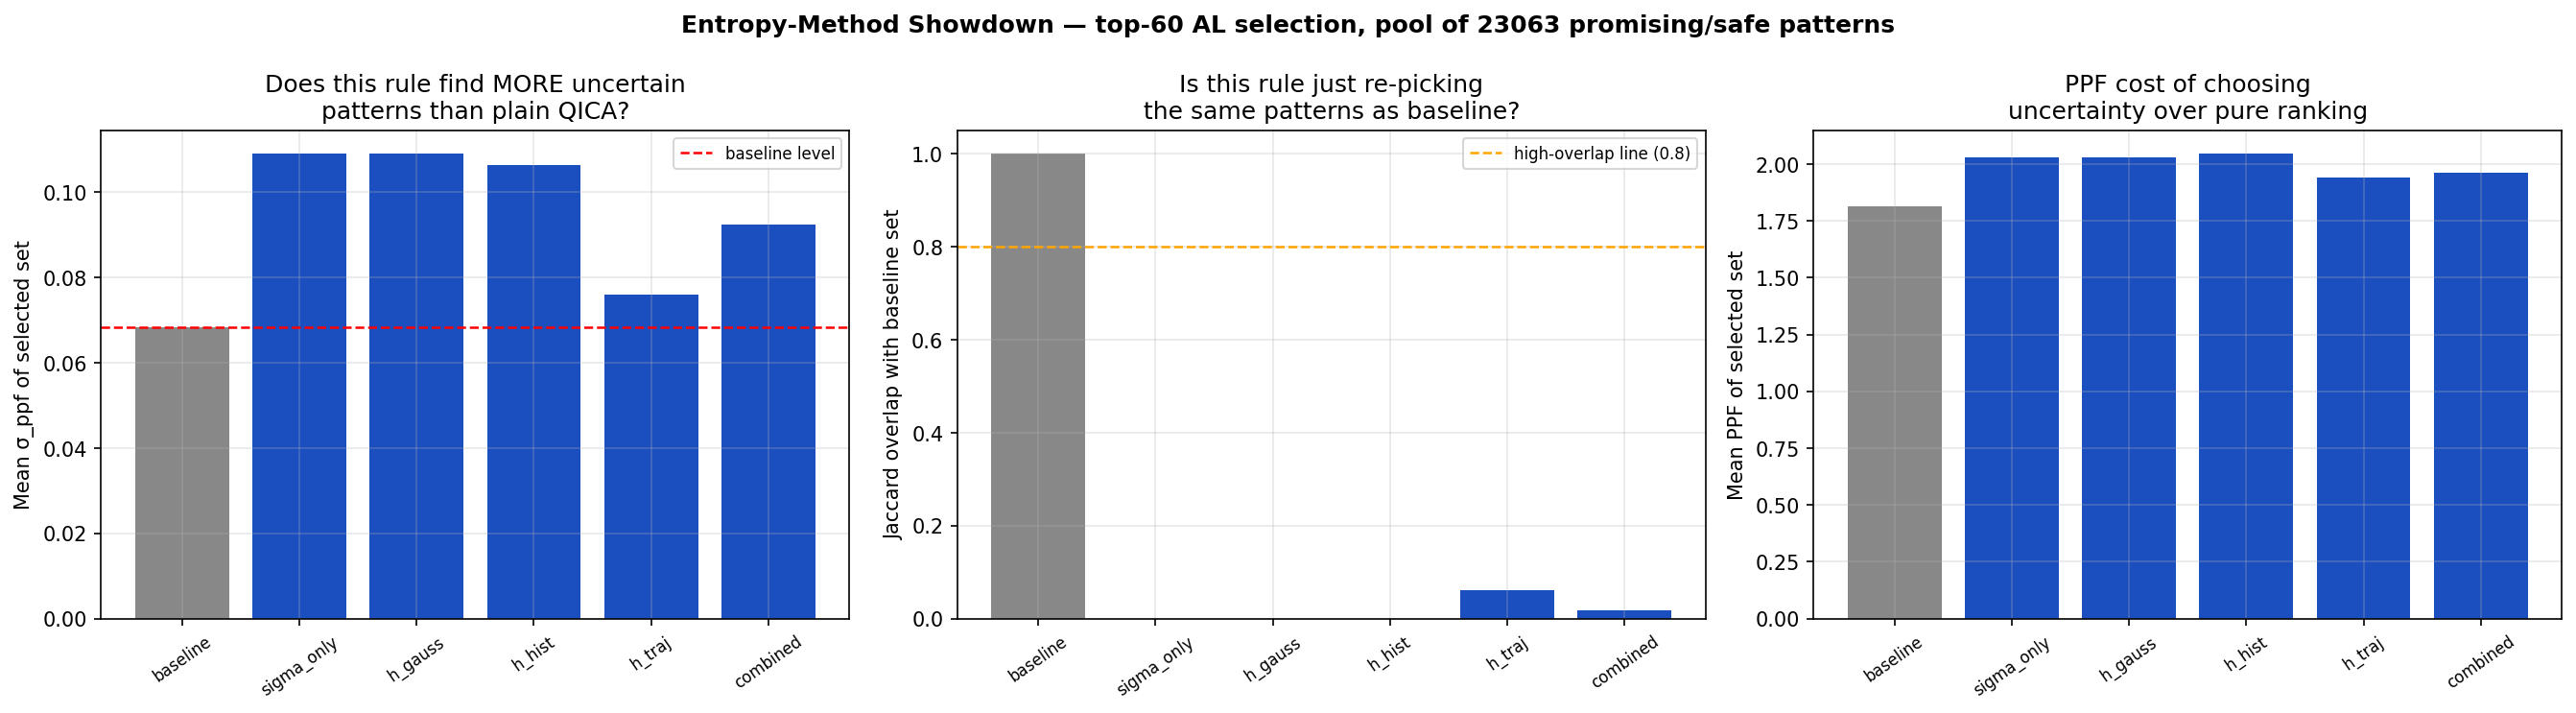

The file beside this chart, header and first rows:
mean_ppf, mean_sigma, mean_h_hist, mean_h_traj, diversity, overlap_with_baseline, n, rule, verdict
1.813, 0.06823, 1.367, -163.1, 0.8293, 1.0, 60, baseline (plain QICA, lowest PPF only), baseline
2.028, 0.109, 1.755, -166.2, 0.8268, 0.0, 60, sigma_only (highest σ), MARGINAL — some gain, but modest; keep o…
2.028, 0.109, 1.755, -166.2, 0.822, 0.0, 60, h_gauss (highest Gaussian H), MARGINAL — some gain, but modest; keep o…
2.045, 0.1063, 1.792, -167.1, 0.8257, 0.0, 60, h_hist (highest calibrated histogram H), MARGINAL — some gain, but modest; keep o…
1.941, 0.07596, 1.446, -158.4, 0.8306, 0.06195, 60, h_traj (highest trajectory H), MARGINAL — some gain, but modest; keep o…
1.962, 0.09244, 1.644, -159.9, 0.8323, 0.01695, 60, combined (z(h_hist)+z(h_traj)), KEEP — finds genuinely more-uncertain pa…
